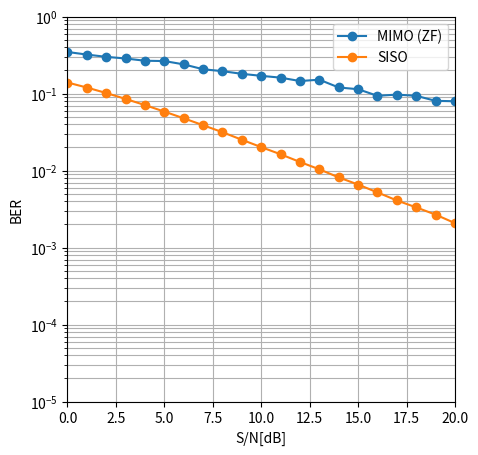

Source code (Python): (Note: this script raises an exception after producing the figure.)
import numpy as np
from scipy import special
import matplotlib.pyplot as plt
import random


random.seed(0)

def hrollfcoef(irfn, IPOINT,sr,alfs,ncc):
    tr = sr
    tstp = 1/tr/IPOINT

    n = IPOINT*irfn
    xh=np.zeros(n)
    mid = (n/2) 
    sub1 = 4*alfs*tr

    for i in range(n):
        icon = i -mid
        ym = icon
        
        if icon == 0:
            xt = (1-alfs+4*alfs/np.pi)*tr
        else:
            sub2 = 16*alfs*alfs*ym*ym/IPOINT/IPOINT
            if round(sub2, 6) != 1:
                x1 = np.sin(np.pi*(1-alfs)/IPOINT*ym)/np.pi/(1-sub2)/ym/tstp
                x2 = np.cos(np.pi*(1+alfs)/IPOINT*ym)/np.pi*sub1/(1-sub2)
                xt = x1 + x2
            else:
                xt = alfs*tr*((1-2/np.pi)*np.cos(np.pi/4/alfs)+(1+2/np.pi)*np.sin(np.pi/4/alfs))/np.sqrt(2)
        if ncc==0:
            xh[i] = xt/IPOINT/tr
        elif ncc == 1:
            xh[i] = xt/tr
        else:
            print('error')
            break
    return xh


'''
def QPSK(data):
    
    bit_num = len(data)

    # 入力データをBPSK変調
    data_BPSK = data*2-1

    # BPSKデータの奇数番目は実部に、偶数番目は虚部になるように合成
    data_BPSK = data_BPSK * 1 / np.sqrt(2)
    ich = data_BPSK[0:bit_num:2] 
    qch = data_BPSK[1:bit_num:2]

    return ich, qch

def Rece(M,r,data):
    data_rec = []
    for i in data:
        thr = i.real
        thi = i.imag
        for cor in range(M):
            data_rec.append(thr>0)
            thr = r*2**(M-cor-1) - abs(thr)
        for coi in range(M):
            data_rec.append(thi>0)
            thi = r*2**(M-coi-1) - abs(thi)
    return data_rec

'''

#fade.m
def fade(idata,qdata,nsamp,tstp,fd,no,counter,flat):
    if fd != 0:
        ac0 = np.sqrt(1/(2*(no+1)))
        as0 = np.sqrt(1/(2*no))
        ic0 = counter

        pai = np.pi
        wm = 2*pai*fd
        n = 4*no+2
        ts = tstp
        wmts = wm*ts
        paino = pai/no

        xc = np.zeros(nsamp)
        xs = np.zeros(nsamp)
        ic = np.arange(nsamp) + ic0 #　ここの修正

        for nn in range(1,no+1):
            cwn = np.cos(np.cos(2*pai*nn/n)*ic*wmts)
            xc = xc + np.cos(paino*nn)*cwn
            xs = xs + np.sin(paino*nn)*cwn
        
        cwmt = np.sqrt(2)*np.cos(ic*wmts)
        xc = (2*xc+cwmt)*ac0
        xs = 2*xs*as0

        ramp = np.sqrt(xc**2+xs**2)
        rcos = xc/ramp
        rsin = xs/ramp

        if flat == 1:
            iout = np.sqrt(xc**2+xs**2)*idata[0:nsamp] 
            qout = np.sqrt(xc**2+xs**2)*qdata[0:nsamp]

        else:
            iout = xc*idata[0:nsamp] - xs*qdata[0:nsamp]
            qout = xs*idata[0:nsamp] + xc*qdata[0:nsamp]
        
    else:
        iout = idata
        qout = qdata
    
    return iout,qout,ramp,rcos,rsin

#delay.m
def delay(idata,qdata,nsamp,idel):
    iout = np.zeros(nsamp)
    qout = np.zeros(nsamp)

    if idel != 0:
        iout[0:idel] = np.zeros(idel)
        qout[0:idel] = np.zeros(idel)
    
    iout[idel:nsamp] = idata[0:nsamp-idel]
    qout[idel:nsamp] = qdata[0:nsamp-idel]

    return iout, qout


#sefade.m
def sefade(idata,qdata,itau,dlvl,th,n0,itn,n1,nsamp,tstp, fd,flat):
    iout = np.zeros(nsamp)
    qout = np.zeros(nsamp)

    total_attn = sum(10**(-1*dlvl/10))

    for k in range(n1):
        atts = 10**(-0.05*int(dlvl[k]))
        if dlvl[k] == 40:
            atts = 0
        
        theta = th[k]*np.pi/180

        itmp,qtmp = delay(idata,qdata,nsamp,itau[k])
        itmp3,qtmp3,ramp,rcos,rsin = fade(itmp,qtmp,nsamp,tstp,fd,n0[k],itn[k],flat)

        iout = iout+atts*itmp3/np.sqrt(total_attn)
        qout = qout+atts*qtmp3/np.sqrt(total_attn)
    
    return iout,qout,ramp,rcos,rsin


tstp = 0.5*10**(-6)

sr = 1/tstp

itau = [0]

dlvl = np.array([0])


n0=[6]

th=[0.0]

#飛ばし値はランダムにすると良い
#itnd0_1=10000

#itnd0_2 = 15000

itnd0_11= random.randint(0, 100000)

itnd0_12 = random.randint(0, 100000)

itnd0_21= random.randint(0, 100000)

itnd0_22 = random.randint(0, 100000)

#itnd1_1 = np.array([1000])
#itnd1_2 = np.array([100000])

n1 = 1

fd = 10

nd = 100

flat = 1


nloop = 10

ntantena = 2
nrantena = 2

noe = 0
nod = 0

ml = 1      
br = sr*ml 
EBN0 = np.arange(0,21,1) 

IPOINT = 8
irfn=21
alfs=0.5

BER = 0
simu = []

xh = hrollfcoef(irfn, IPOINT,sr,alfs,1)
xh2 = hrollfcoef(irfn, IPOINT,sr,alfs,0)

for ebn0 in EBN0:
    BER = 0
    itnd1_11 = np.array([1000])
    itnd1_12 = np.array([10000])

    itnd1_21 = np.array([2000])
    itnd1_22 = np.array([15000])

    for _ in range(nloop):
        #データ生成
        data_1 = np.random.rand(nd)>0.5
        data_2 = np.random.rand(nd)>0.5

        #BPSK
        data1_1 = data_1*2-1
        data1_1 =list(data1_1)

        data1_2 = data_2*2-1
        data1_2 =list(data1_2)

        #オーバーサンプリング
        oversample = [0]*IPOINT*nd

        data2_1 = oversample.copy()
        for j in range(len(data1_1)):
            data2_1[j*IPOINT] = data1_1[j]

        data2_2 = oversample.copy()
        for j in range(len(data1_2)):
            data2_2[j*IPOINT] = data1_2[j]

        data3_1 = np.convolve(data2_1,xh)
        data3_1_qch = np.zeros(len(data3_1))

        data3_2 = np.convolve(data2_2,xh)
        data3_2_qch = np.zeros(len(data3_2))

        spow_1 = sum(data3_1*data3_1)/nd 
        attn_1 = spow_1*sr/br*10**(-ebn0/10)
        attn_1 = np.sqrt(0.5*attn_1)

        spow_2 = sum(data3_2*data3_2)/nd 
        attn_2 = spow_2*sr/br*10**(-ebn0/10)
        attn_2 = np.sqrt(0.5*attn_2)


        inoise_11 = np.random.randn(len(data3_1))*attn_1
        inoise_21 = np.random.randn(len(data3_1))*attn_1

        inoise_12 = np.random.randn(len(data3_2))*attn_2
        inoise_22 = np.random.randn(len(data3_2))*attn_2



        itnd1_11 = itnd1_11 + itnd0_11
        itnd1_12 = itnd1_12 + itnd0_12
        itnd1_21 = itnd1_21 + itnd0_21
        itnd1_22 = itnd1_22 + itnd0_22

        iout11,qout11,ramp11,rcos11,rsin11 = sefade(data3_1/np.sqrt(nrantena), data3_1_qch/np.sqrt(nrantena),itau,dlvl,th,n0,itnd1_11,n1,len(data3_1),tstp, fd,flat)
        iout21,qout21,ramp21,rcos21,rsin21 = sefade(data3_1/np.sqrt(nrantena), data3_1_qch/np.sqrt(nrantena),itau,dlvl,th,n0,itnd1_21,n1,len(data3_1),tstp, fd,flat)

        iout12,qout12,ramp12,rcos12,rsin12 = sefade(data3_2/np.sqrt(nrantena), data3_2_qch/np.sqrt(nrantena),itau,dlvl,th,n0,itnd1_12,n1,len(data3_2),tstp, fd,flat)
        iout22,qout22,ramp22,rcos22,rsin22 = sefade(data3_2/np.sqrt(nrantena), data3_2_qch/np.sqrt(nrantena),itau,dlvl,th,n0,itnd1_22,n1,len(data3_2),tstp, fd,flat)

        h11 = ramp11
        h12 = ramp12
        h21 = ramp21
        h22 = ramp22

        W = []

        for i in range(len(h11)):
            mat = np.matrix([[h11[i], h12[i]],[h21[i], h22[i]]])
            W.append(np.linalg.inv(mat))


        y1 = iout11 + iout12 + inoise_11 
        y2 = iout21 + iout22 + inoise_22

        data4_1 = []
        data4_2 = []
        for j in range(len(y1)):
            data4_1.append(float(np.dot(W[j],np.matrix([[y1[j]],[y2[j]]]))[0]))
            data4_2.append(float(np.dot(W[j],np.matrix([[y1[j]],[y2[j]]]))[1]))
        
    
        data5_1  = np.convolve(data4_1, xh2)
        data5_2  = np.convolve(data4_2, xh2)
        sampl = IPOINT*irfn
        data6_1 = data5_1[sampl:IPOINT*nd +sampl-1:IPOINT]
        data6_2 = data5_2[sampl:IPOINT*nd +sampl-1:IPOINT]
        demodata_1 = data6_1>0
        demodata_2 = data6_2>0

        noe = sum(abs(data_1^demodata_1)) + sum(abs(data_2^demodata_2)) 
        nod = len(data_1) + len(data_2)

        BER += noe/nod


    print(BER/nloop)
    simu.append(BER/nloop)

SISO = [0.13924299999999493,0.11980699999999606,0.10166599999999695,0.08520299999999699,0.07089599999999747,0.05833299999999839,0.047772999999999066,0.038825999999999423,
        0.03151799999999962,0.025140999999999965,0.020168000000000002,0.016281000000000028,0.012937000000000089,0.010387000000000039,0.008159000000000017,0.006580999999999999,
        0.005208999999999992,0.004093000000000007,0.0033270000000000044,0.002680000000000003,0.002076999999999997]

fig = plt.figure(figsize=(5,5))
plt.plot(EBN0,simu, label='MIMO (ZF)',marker='.',markersize=12)
plt.plot(EBN0,SISO, label= 'SISO',marker='.',markersize=12)
plt.legend(loc = 'upper right')
plt.xlim(0,20)
plt.ylim(0.00001, 1)
plt.semilogy()
plt.xlabel("S/N[dB]")
plt.ylabel("BER")
plt.grid(which='both')
plt.savefig("figure/BER_MIMO.png")